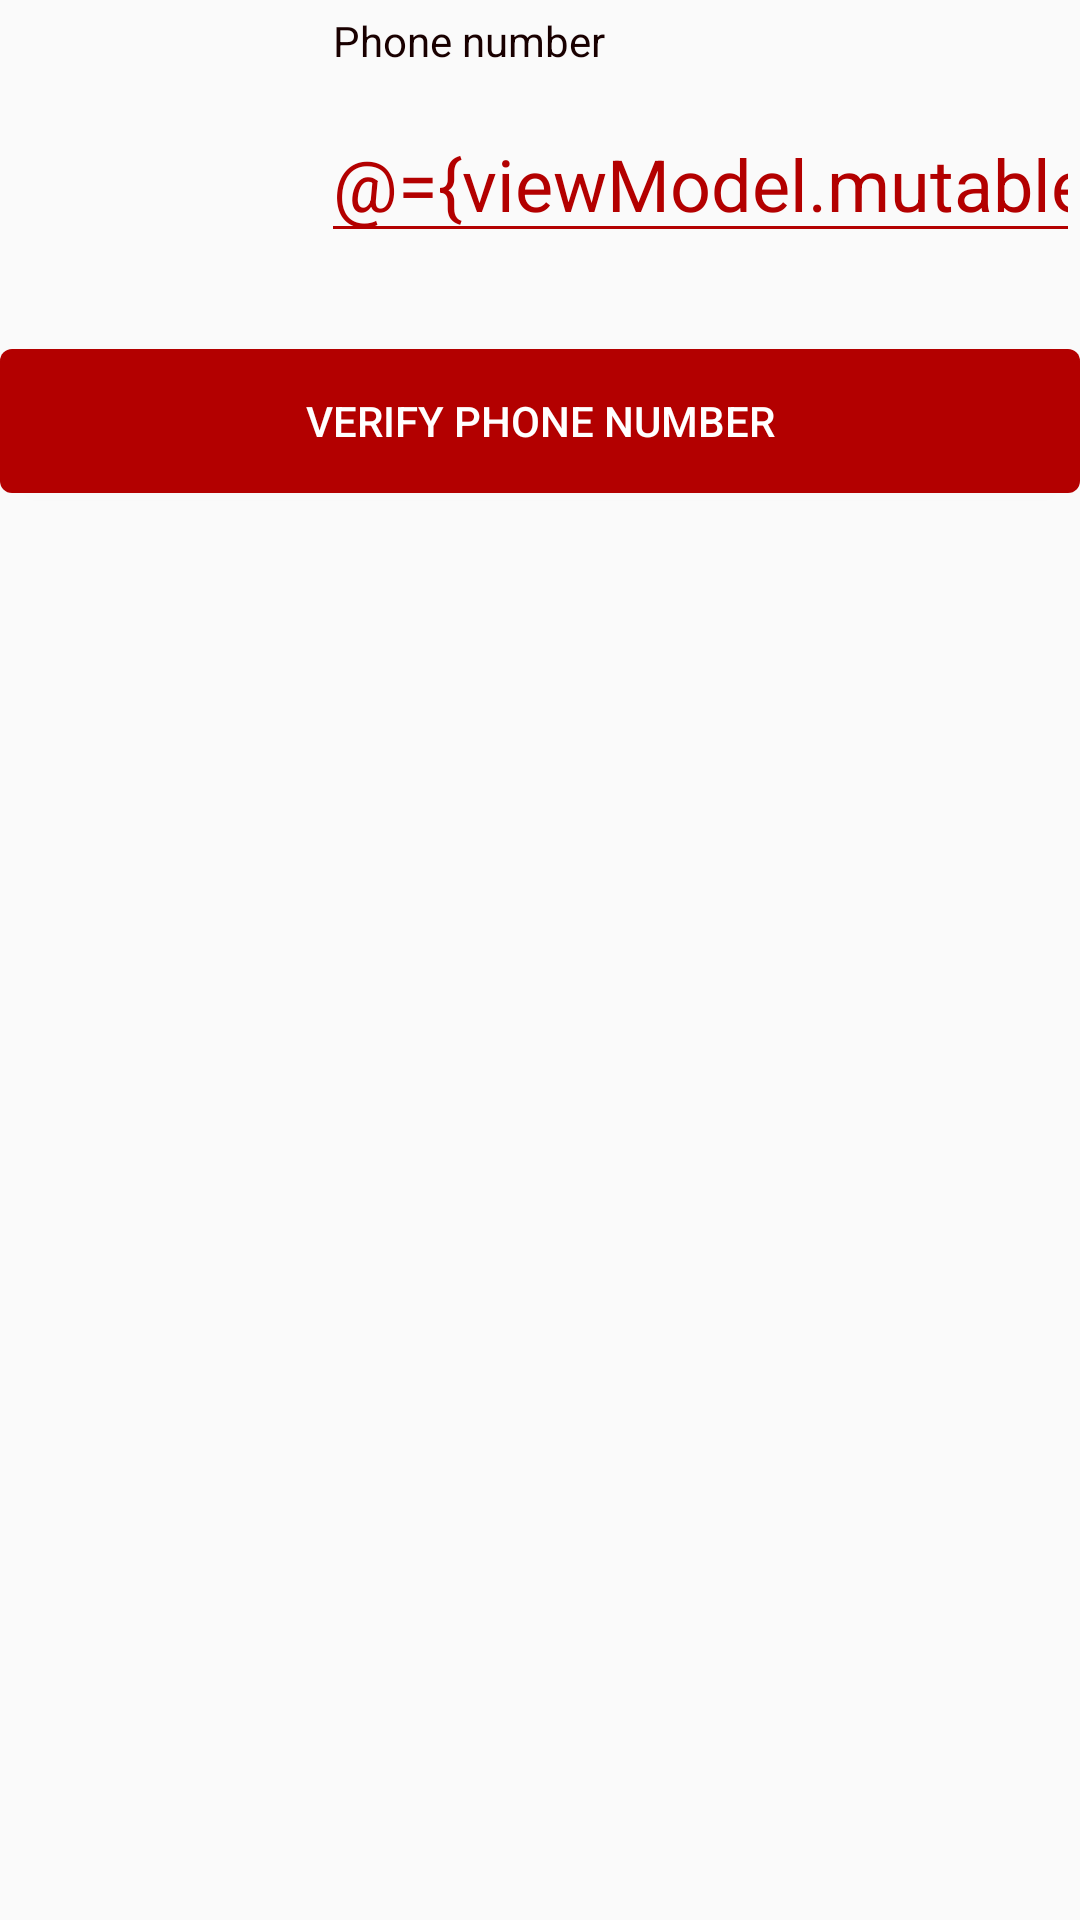

Reconstruct the res/layout file that produces this screen, plus the resources it refers to.
<!-- AndroidManifest.xml: application theme AppTheme -->
<!-- res/layout/activity_generate_code.xml -->
<?xml version="1.0" encoding="utf-8"?>
<layout xmlns:android="http://schemas.android.com/apk/res/android"
    xmlns:app="http://schemas.android.com/apk/res-auto"
    xmlns:tools="http://schemas.android.com/tools">

    <data>

        <variable
            name="viewModel"
            type="com.example.nexmoverify.generatecode.GenerateCodeViewModel" />
    </data>

    <androidx.constraintlayout.widget.ConstraintLayout
        android:layout_width="match_parent"
        android:layout_height="match_parent"
        android:layout_marginStart="@dimen/margin_start_end"
        android:layout_marginTop="12dp"
        android:layout_marginEnd="@dimen/margin_start_end"
        tools:context=".generatecode.GenerateCodeActivity">

        <androidx.constraintlayout.widget.ConstraintLayout
            android:id="@+id/cl_first_container"
            android:layout_width="match_parent"
            android:layout_height="wrap_content"
            app:layout_constraintEnd_toEndOf="parent"
            app:layout_constraintStart_toStartOf="parent"
            app:layout_constraintTop_toTopOf="parent">

            <androidx.constraintlayout.widget.Guideline
                android:id="@+id/guideline"
                android:layout_width="wrap_content"
                android:layout_height="match_parent"
                android:orientation="vertical"
                app:layout_constraintGuide_begin="107dp" />

            <androidx.appcompat.widget.LinearLayoutCompat
                android:id="@+id/ll_prefix_container"
                android:layout_width="wrap_content"
                android:layout_height="0dp"
                android:layout_marginTop="40dp"
                android:orientation="horizontal"
                app:layout_constraintEnd_toStartOf="@id/guideline"
                app:layout_constraintHorizontal_bias="0.0"
                app:layout_constraintStart_toStartOf="parent"
                app:layout_constraintTop_toTopOf="parent">

                <androidx.appcompat.widget.AppCompatTextView
                    android:id="@+id/tv_prefix"
                    android:layout_width="wrap_content"
                    android:layout_height="wrap_content"
                    android:drawableEnd="@drawable/drop_down"
                    android:drawablePadding="10dp"
                    android:onClick="@{() -> viewModel.onRegionCodeClicked()}"
                    android:padding="6dp"
                    android:textAlignment="textStart"
                    android:textColor="@color/colorPrimaryDark"
                    android:textSize="@dimen/large_text_size"
                    tools:text="+40" />

            </androidx.appcompat.widget.LinearLayoutCompat>

            <androidx.appcompat.widget.AppCompatTextView
                android:id="@+id/tv_phone_number_text"
                android:layout_width="wrap_content"
                android:layout_height="wrap_content"
                android:layout_marginStart="4dp"
                android:layout_marginTop="4dp"
                android:text="@string/txt_phone_number"
                android:textColor="@color/colorPrimaryDark"
                app:layout_constraintStart_toEndOf="@id/guideline"
                app:layout_constraintTop_toTopOf="parent" />

            <androidx.appcompat.widget.AppCompatEditText
                android:id="@+id/et_phone_number"
                android:layout_width="0dp"
                android:layout_height="wrap_content"
                android:backgroundTint="@color/colorPrimary"
                android:inputType="phone"
                android:textColor="@color/colorPrimary"
                android:textSize="@dimen/large_text_size"
                android:text="@={viewModel.mutablePhoneNumber}"
                app:layout_constraintBottom_toBottomOf="parent"
                app:layout_constraintEnd_toEndOf="parent"
                app:layout_constraintStart_toEndOf="@id/guideline" />

        </androidx.constraintlayout.widget.ConstraintLayout>

        <androidx.appcompat.widget.AppCompatTextView
            android:id="@+id/tv_enter_valid_number"
            android:layout_width="wrap_content"
            android:layout_height="wrap_content"
            android:layout_marginStart="107dp"
            android:layout_marginTop="6dp"
            android:text="@string/txt_enter_valid_phone_number"
            android:textAlignment="viewStart"
            android:textColor="@color/colorPrimary"
            android:visibility="gone"
            app:layout_constraintStart_toStartOf="parent"
            app:layout_constraintTop_toBottomOf="@id/cl_first_container" />

        <androidx.appcompat.widget.AppCompatButton
            android:id="@+id/bt_verify_phone_number"
            android:layout_width="match_parent"
            android:layout_height="wrap_content"
            android:layout_marginTop="32dp"
            android:background="@drawable/button_background"
            android:onClick="@{() -> viewModel.onVerifyPhoneNumberClicked()}"
            android:text="@string/txt_verify_phone_number"
            android:textColor="@android:color/white"
            app:layout_constraintEnd_toEndOf="parent"
            app:layout_constraintStart_toStartOf="parent"
            app:layout_constraintTop_toBottomOf="@id/tv_enter_valid_number" />

    </androidx.constraintlayout.widget.ConstraintLayout>
</layout>
<!-- resources referenced by this layout -->
<resources>
  <color name="colorPrimary">#b30000</color>
  <color name="colorPrimaryDark">#190000</color>
  <dimen name="large_text_size">24sp</dimen>
  <dimen name="margin_start_end">27dp</dimen>
  <!-- drawable button_background (drawable) -->
  <?xml version="1.0" encoding="utf-8"?>
  <ripple xmlns:android="http://schemas.android.com/apk/res/android"
      android:color="@color/colorPrimary">
  
      <item>
          <shape android:shape="rectangle">
              <corners android:radius="4dp"/>
              <solid android:color="@color/colorPrimary"/>
          </shape>
      </item>
  
  </ripple>
  <string name="txt_enter_valid_phone_number">Enter a valid phone number</string>
  <string name="txt_phone_number">Phone number</string>
  <string name="txt_verify_phone_number">Verify phone number</string>
  <style name="AppTheme" parent="Theme.AppCompat.Light.DarkActionBar">
          
          <item name="colorPrimary">@color/colorPrimary</item>
          <item name="colorPrimaryDark">@color/colorPrimaryDark</item>
          <item name="colorAccent">@color/colorAccent</item>
      </style>
  <color name="colorAccent">#bfbfbf</color>
</resources>
